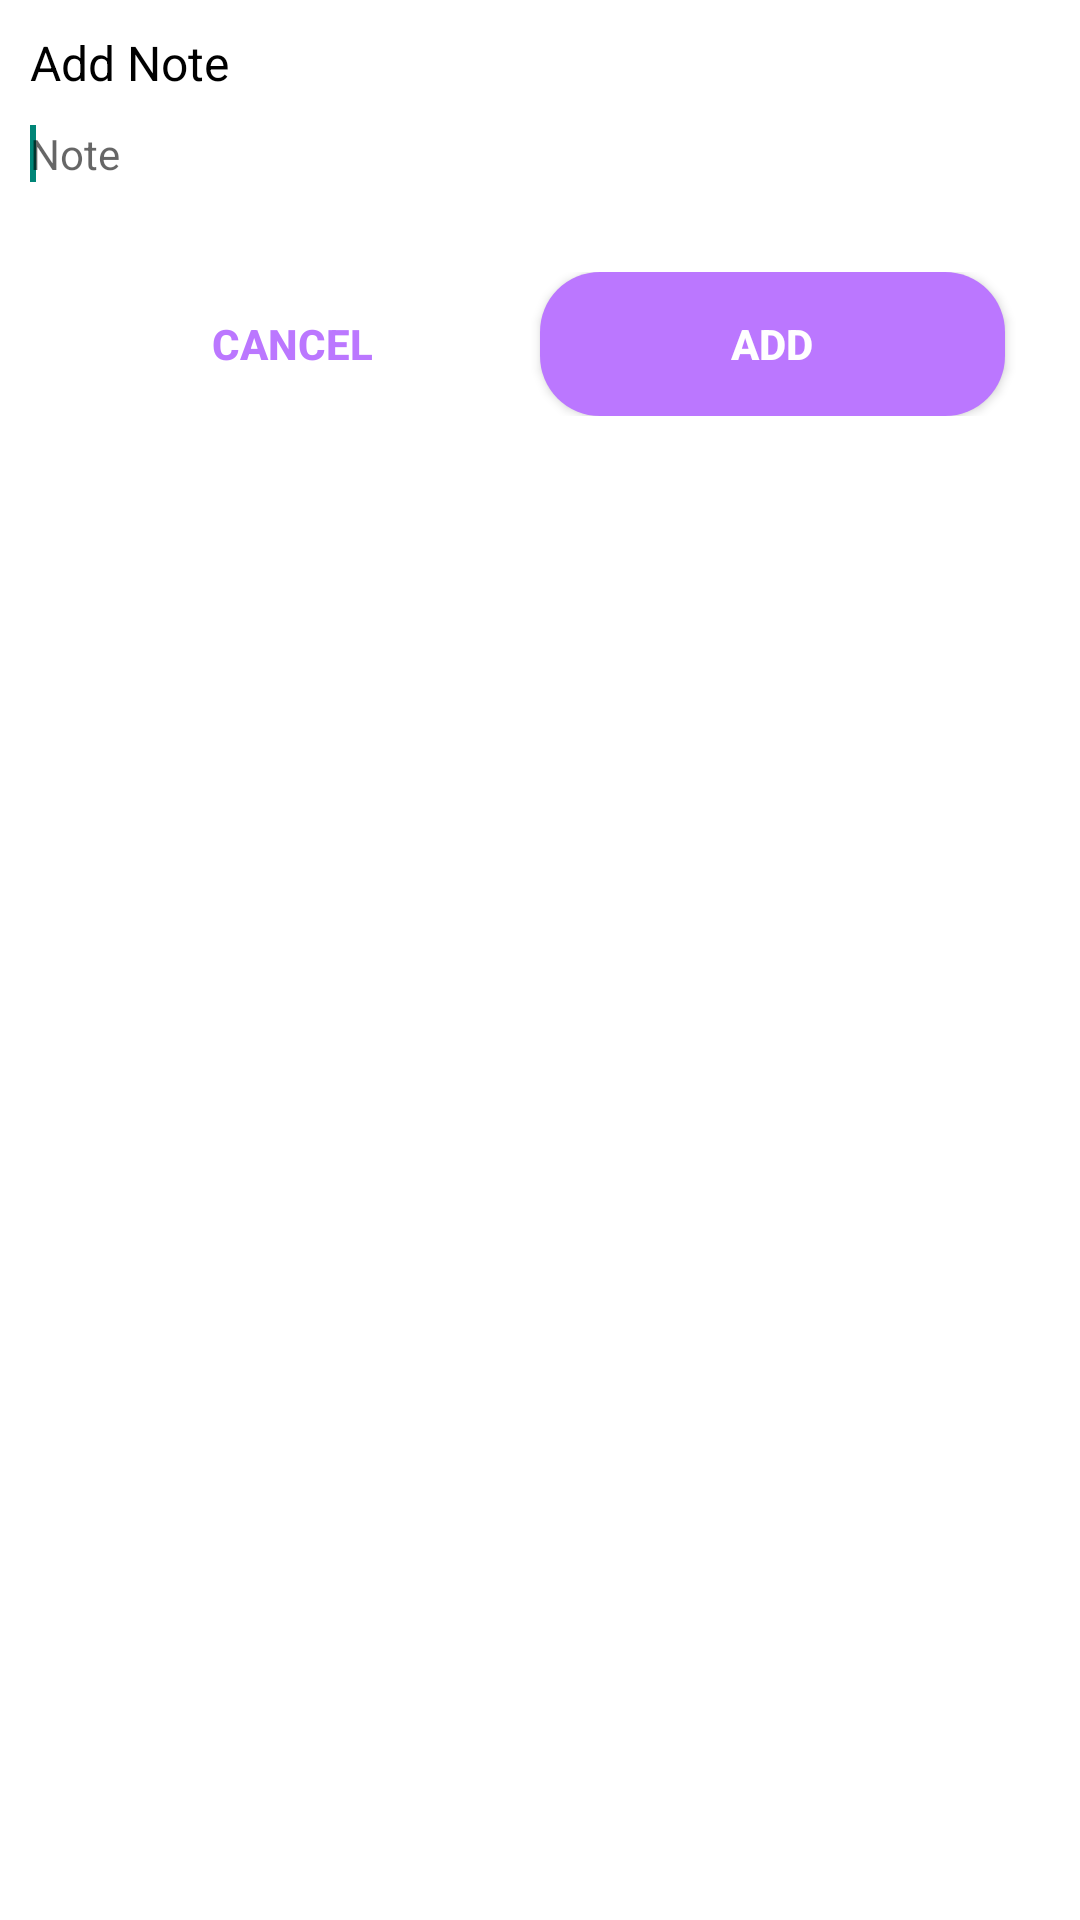

Produce the Android XML layout that renders to this screen, including the resource entries it uses.
<!-- AndroidManifest.xml: application theme Theme.AppCompat.DayNight.DarkActionBar -->
<!-- res/layout/dialog_note.xml -->
<?xml version="1.0" encoding="utf-8"?>
<RelativeLayout xmlns:android="http://schemas.android.com/apk/res/android"
    android:layout_width="match_parent"
    android:layout_height="wrap_content"
    android:background="@color/white"
    android:padding="10dp">

    <TextView
        android:id="@+id/dialog_note_tv"
        android:layout_width="wrap_content"
        android:layout_height="wrap_content"
        android:text="@string/add_remark"
        android:textColor="@color/black"
        android:textSize="16sp"
        />

    <EditText
        android:id="@+id/dialog_note_et"
        android:layout_width="match_parent"
        android:layout_height="wrap_content"
        android:layout_below="@id/dialog_note_tv"
        android:layout_marginTop="10dp"
        android:layout_marginBottom="20dp"
        android:background="@color/white"
        android:hint="@string/remark"
        android:textSize="14sp"
        android:textColor="@color/black"
        android:autofillHints="Note">

        <requestFocus />
    </EditText>

    <LinearLayout
        android:layout_width="match_parent"
        android:layout_height="wrap_content"
        android:layout_below="@id/dialog_note_et"
        android:orientation="horizontal"
        android:padding="10dp">

        <Button
            android:id="@+id/dialog_note_btn_cancel"
            android:layout_width="0dp"
            android:layout_height="wrap_content"
            android:layout_marginEnd="5dp"
            android:layout_weight="1"
            android:background="@drawable/dialog_btn_bg"
            android:text="@string/cancel"
            android:textColor="@color/purple"
            android:textStyle="bold" />

        <Button
            android:id="@+id/dialog_note_btn_ensure"
            android:layout_width="0dp"
            android:layout_height="wrap_content"
            android:layout_marginEnd="5dp"
            android:layout_weight="1"
            android:background="@drawable/main_recordbtn_bg"
            android:text="@string/ensure"
            android:textColor="@color/white"
            android:textStyle="bold" />
    </LinearLayout>


</RelativeLayout>
<!-- resources referenced by this layout -->
<resources>
  <color name="black">#FF000000</color>
  <color name="purple">#BB77FF</color>
  <color name="white">#FFFFFFFF</color>
  <!-- drawable main_recordbtn_bg (drawable) -->
  <?xml version="1.0" encoding="utf-8"?>
  <shape xmlns:android="http://schemas.android.com/apk/res/android"
      android:shape="rectangle">
  <solid android:color="@color/purple"/>
      <corners android:radius="20dp"/>
  </shape>
  <string name="add_remark">Add Note</string>
  <string name="cancel">Cancel</string>
  <string name="ensure">Add</string>
  <string name="remark">Note</string>
</resources>
